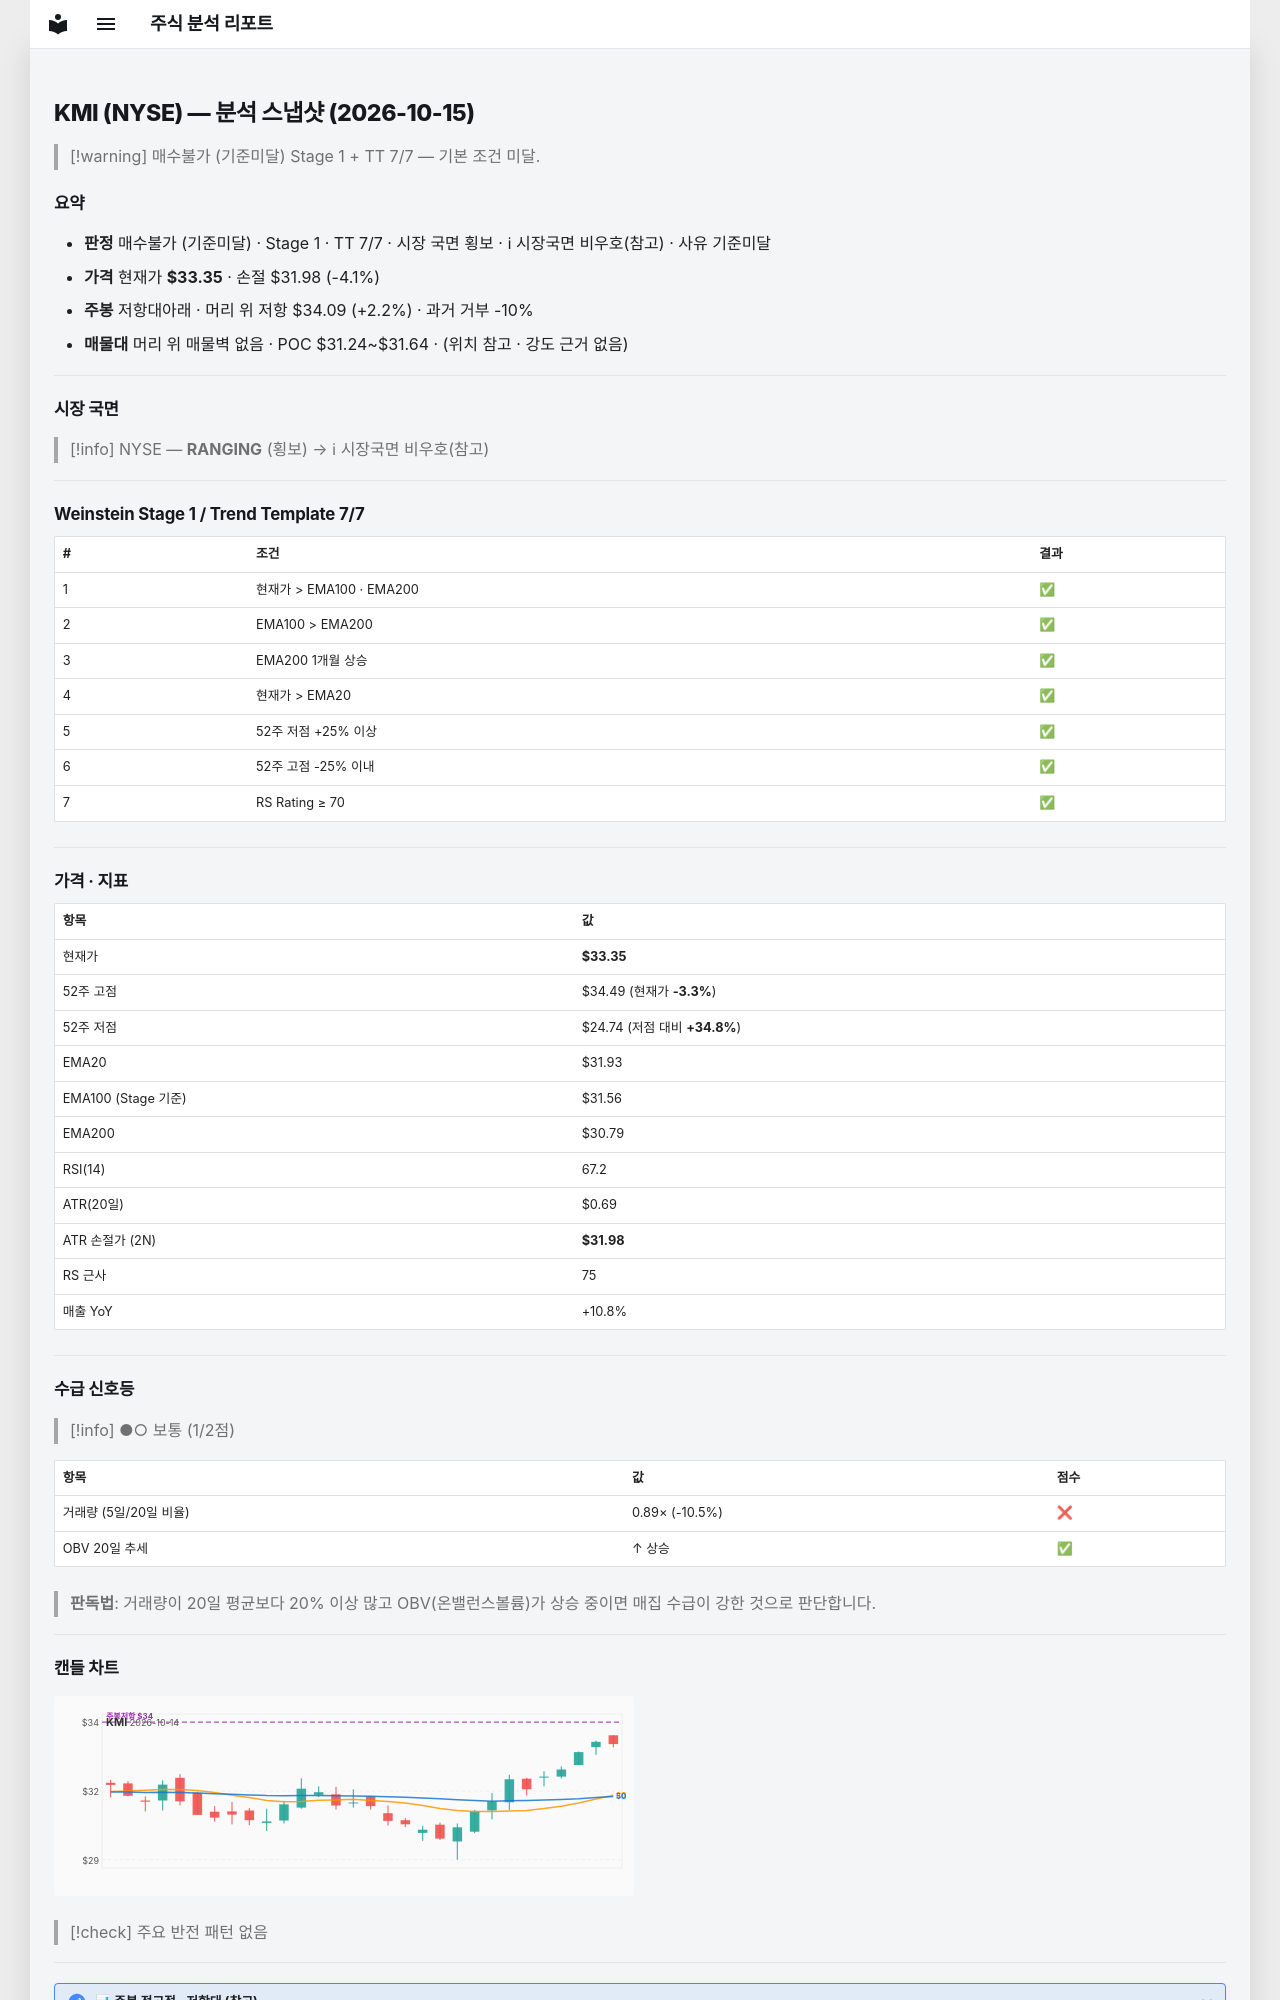

repository: soloandco/stock-reports · page: snapshots/KMI-2026-10-15/index.html · generator: mkdocs

---
type: analysis-snapshot
title: KMI 분석 스냅샷
ticker: KMI
market: NYSE
created: 2026-10-15
updated: 2026-10-15
bar-date: 2026-10-14
verdict: 매수불가
verdict-reason: 기준미달
real-rr: 0.54
sma50-gap-pct: 4.5
weekly-position: 저항대아래
weekly-overhead-price: 34.09
weekly-overhead-pct: 2.2
stage: 1
trend-template-score: 7
tt-max: 7
ma-set: ema-20-100-200
price: 33.349998474121094
stop-price: 31.975521435406442
market-regime: RANGING
supply-demand-score: 1/2
supply-demand-label: 보통
status: tracking
tags:
  - stock-agent
  - watchlist
  - KMI
  - analysis
related:
  - "[[analysis-template]]"
---

# KMI (NYSE) — 분석 스냅샷 (2026-10-15)

> [!warning] 매수불가 (기준미달)
> Stage 1 + TT 7/7 — 기본 조건 미달.

## 요약

- **판정** 매수불가 (기준미달) · Stage 1 · TT 7/7 · 시장 국면 횡보 · ℹ 시장국면 비우호(참고) · 사유 기준미달
- **가격** 현재가 **$33.35** · 손절 $31.98 (-4.1%)
- **주봉** 저항대아래 · 머리 위 저항 $34.09 (+2.2%) · 과거 거부 -10%
- **매물대** 머리 위 매물벽 없음 · POC $31.24~$31.64 · (위치 참고 · 강도 근거 없음)

---

## 시장 국면

> [!info] NYSE — **RANGING** (횡보) → ℹ 시장국면 비우호(참고)

---

## Weinstein Stage 1 / Trend Template 7/7

| # | 조건 | 결과 |
|---|------|------|
| 1 | 현재가 > EMA100 · EMA200 | ✅ |
| 2 | EMA100 > EMA200 | ✅ |
| 3 | EMA200 1개월 상승 | ✅ |
| 4 | 현재가 > EMA20 | ✅ |
| 5 | 52주 저점 +25% 이상 | ✅ |
| 6 | 52주 고점 -25% 이내 | ✅ |
| 7 | RS Rating ≥ 70 | ✅ |

---

## 가격 · 지표

| 항목 | 값 |
|------|---|
| 현재가 | **$33.35** |
| 52주 고점 | $34.49 (현재가 **-3.3%**) |
| 52주 저점 | $24.74 (저점 대비 **+34.8%**) |
| EMA20 | $31.93 |
| EMA100 (Stage 기준) | $31.56 |
| EMA200 | $30.79 |
| RSI(14) | 67.2 |
| ATR(20일) | $0.69 |
| ATR 손절가 (2N) | **$31.98** |
| RS 근사 | 75 |
| 매출 YoY | +10.8% |

---
## 수급 신호등

> [!info] ●○ 보통 (1/2점)

| 항목 | 값 | 점수 |
|------|------|------|
| 거래량 (5일/20일 비율) | 0.89× (-10.5%) | ❌ |
| OBV 20일 추세 | ↑ 상승 | ✅ |

> **판독법**: 거래량이 20일 평균보다 20% 이상 많고 OBV(온밸런스볼륨)가 상승 중이면 매집 수급이 강한 것으로 판단합니다.

---
